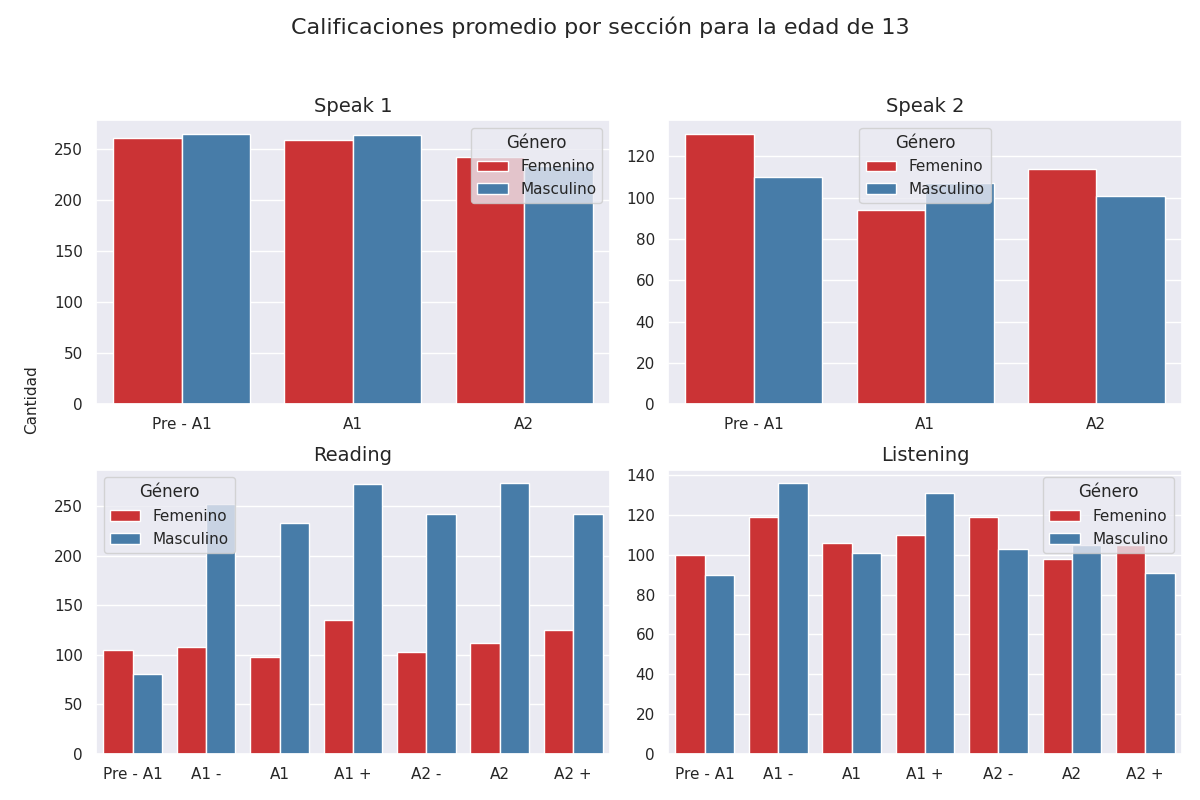

The file beside this chart, header and first rows:
seccion, calificacion, cantidad, genero
speak 1, Pre - A1, 261, 0
speak 1, A1, 259, 0
speak 1, A2, 242, 0
speak 1, Pre - A1, 265, 1
speak 1, A1, 264, 1
speak 1, A2, 233, 1
speak 2, Pre - A1, 131, 0
speak 2, A1, 94, 0
speak 2, A2, 114, 0
speak 2, Pre - A1, 110, 1
speak 2, A1, 107, 1
speak 2, A2, 101, 1
reading, Pre - A1, 105, 0
reading, A1 -, 108, 0
reading, A1, 98, 0
reading, A1 +, 135, 0
reading, A2 -, 103, 0
reading, A2, 112, 0
reading, A2 +, 125, 0
reading, Pre - A1, 81, 1
reading, A1 -, 252, 1
reading, A1, 233, 1
reading, A1 +, 272, 1
reading, A2 -, 242, 1
reading, A2, 273, 1
reading, A2 +, 242, 1
listening, Pre - A1, 100, 0
listening, A1 -, 119, 0
listening, A1, 106, 0
listening, A1 +, 110, 0
listening, A2 -, 119, 0
listening, A2, 98, 0
listening, A2 +, 105, 0
listening, Pre - A1, 90, 1
listening, A1 -, 136, 1
listening, A1, 101, 1
listening, A1 +, 131, 1
listening, A2 -, 103, 1
listening, A2, 105, 1
listening, A2 +, 91, 1
